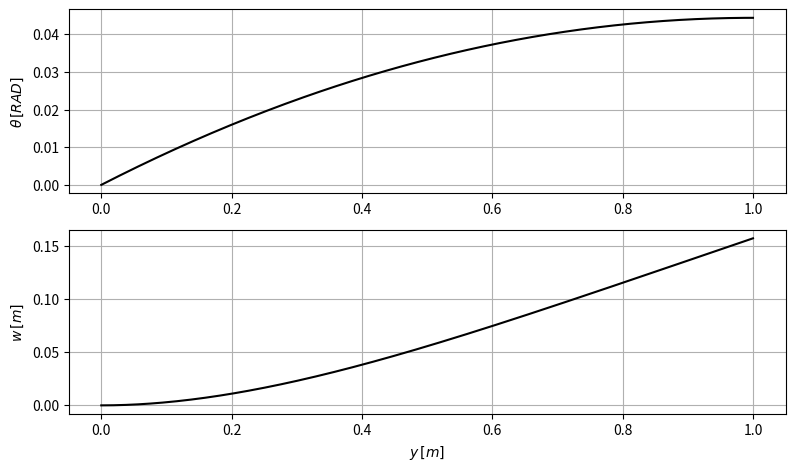

The matplotlib source for this figure:
import numpy as np
import matplotlib.pyplot as plt
from scipy import linalg

"""
the script models the struct. and aerodynamic stiffness matrices of a straight wing
taking sweep angle and shear centre into account
it calculates q_divergence and the response to a constant aerodynamic load

by varying the shear centre position and / or the sweep angle we (should) notice that the
twisting decreases and q_divergence increases until it becomes a complex number (indicating that the system does not experience any divergence)
"""
cla = 2*np.pi
chord = 1.
cm0 = 0.01
cl0 = 0.10 
e = 0.2*chord
eb = -0.1*chord
alpha_0 = 2.0*np.pi/180.
Lambda =  30.01*np.pi/180.
tanL = np.tan(Lambda)
span = 10. 

GJ = 200000.
EI = 5000000.

n_fine = 320
y = np.linspace(0.,span,n_fine)
tip_loss_fine = np.sqrt(1-(y/span)**2)

y = np.linspace(0.,1,n_fine)
ydim = y * span
tip_loss_fine = np.sqrt(1-(y)**2)

phi1 = 2 * y -  y ** 2
dphi1_dy = (2.0 - 2 * y) 
d2phi1_dy2 = (2.0 + 0. * y) 

psi1 = 8 * (1 / 4 * y ** 2 -1 / 6 * y **3 + 1 / 24 * y ** 4) 
dpsi1_dy = 8 * (y / 2 - 1 / 2 * y ** 2 + 1 / 6 * y ** 3)  
d2psi1_dy2 = 8 * (1 / 2 - y + 1 / 2 * y ** 2) 
d3psi1_dy3 = -8 * (- 1. + y ) # signa change to account for coordinate system

ks11 = GJ * np.trapz(dphi1_dy*dphi1_dy, y) / (span)
ks22 = EI * np.trapz(d2psi1_dy2*d2psi1_dy2, y) / (span ** 3)
ks12 = eb * EI * np.trapz(d3psi1_dy3*dphi1_dy, y) / (span ** 3)

rho = 1.22
v = 50.0 
q = 0.5 * rho * v ** 2

ka11 =  chord * e * cla * np.trapz(phi1*phi1, y) *span
ka21 =  chord * cla * np.trapz(psi1*phi1, y) *span
ka12 = - chord * e * cla * tanL * np.trapz(dpsi1_dy*phi1, y)
ka22 = - chord * cla * tanL * np.trapz(dpsi1_dy*psi1, y) 

load1 =  q * chord * e * cla * alpha_0 * np.trapz(phi1, ydim)
load2 =  q * chord * cla * alpha_0 * np.trapz(psi1, ydim)

ks = np.array([[ks11, ks12], [ks12, ks22]])

ka = np.array([[ka11, ka12], [ka21, ka22]])

loads = np.array([load1, load2])

a = linalg.inv(ks-q*ka)@loads

qd, rd = linalg.eig(linalg.inv(ka) @ ks)


print(a)


#print(qd)
#print(q*ka)
#print(ks)

fig, ax = plt.subplots(2, 1)
fig.set_size_inches(9.25, 5.25)
ax[0].plot(y,a[0]*phi1, 'k-')
# ax[0].set_xlabel(r'$y\,[m]$')        
ax[0].set_ylabel(r'$\theta\,[RAD]$')        
ax[0].grid()
ax[1].plot(y,a[1]*psi1, 'k-')
ax[1].set_xlabel(r'$y\,[m]$')        
ax[1].set_ylabel(r'$w\,[m]$')        
ax[1].grid()
plt.show()